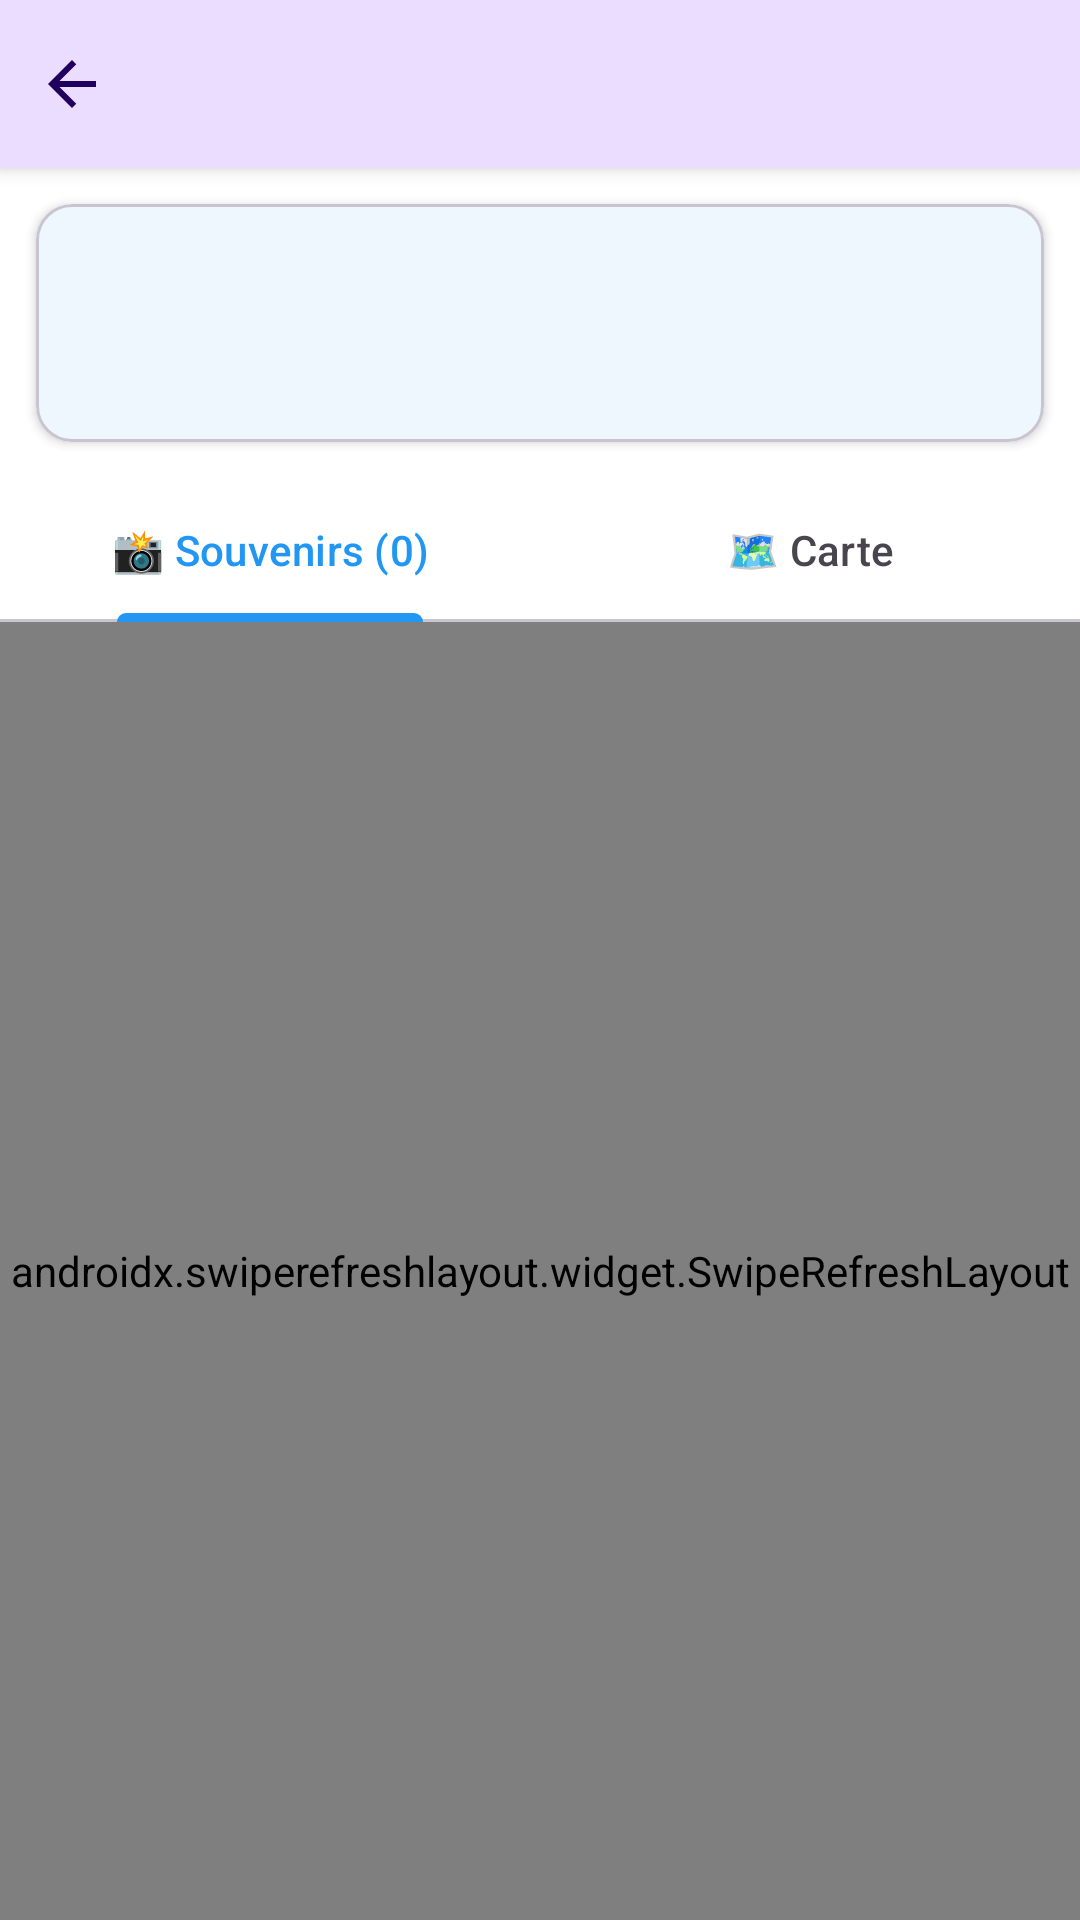

Write the Android layout XML for this screen, with the resource values it uses.
<!-- AndroidManifest.xml: application theme Theme.CarnetVoyage_Mahmoud -->
<!-- res/layout/activity_trip_detail.xml -->
<?xml version="1.0" encoding="utf-8"?>
<androidx.coordinatorlayout.widget.CoordinatorLayout
    xmlns:android="http://schemas.android.com/apk/res/android"
    xmlns:app="http://schemas.android.com/apk/res-auto"
    android:id="@+id/rootLayout"
    android:layout_width="match_parent"
    android:layout_height="match_parent"
    android:background="?attr/colorSurface">

    
    <LinearLayout
        android:id="@+id/topBar"
        android:layout_width="match_parent"
        android:layout_height="56dp"
        android:orientation="horizontal"
        android:gravity="center_vertical"
        android:background="?attr/colorPrimaryContainer"
        android:elevation="4dp">

        <ImageView
            android:id="@+id/btnBack"
            android:layout_width="48dp"
            android:layout_height="48dp"
            android:padding="12dp"
            android:src="@drawable/ic_back"
            android:contentDescription="Retour"
            android:background="?attr/selectableItemBackgroundBorderless"
            android:clickable="true"
            android:focusable="true" />

        <TextView
            android:id="@+id/tvTripTitle"
            android:layout_width="0dp"
            android:layout_height="wrap_content"
            android:layout_weight="1"
            android:layout_marginEnd="4dp"
            android:textSize="18sp"
            android:textStyle="bold"
            android:textColor="?attr/colorOnPrimaryContainer"
            android:maxLines="1"
            android:ellipsize="end" />

        
        <ImageView
            android:id="@+id/ivShare"
            android:layout_width="48dp"
            android:layout_height="48dp"
            android:padding="12dp"
            android:src="@drawable/ic_share"
            android:contentDescription="Partager ce voyage"
            android:background="?attr/selectableItemBackgroundBorderless"
            android:clickable="true"
            android:focusable="true"
            android:visibility="gone" />

    </LinearLayout>

    
    <LinearLayout
        android:id="@+id/contentLayout"
        android:layout_width="match_parent"
        android:layout_height="match_parent"
        android:layout_marginTop="56dp"
        android:orientation="vertical">

        
        <com.google.android.material.card.MaterialCardView
            android:layout_width="match_parent"
            android:layout_height="wrap_content"
            android:layout_margin="12dp"
            app:cardCornerRadius="12dp"
            app:cardElevation="2dp">

            <LinearLayout
                android:layout_width="match_parent"
                android:layout_height="wrap_content"
                android:orientation="vertical"
                android:padding="16dp">

                <TextView
                    android:id="@+id/tvDescription"
                    android:layout_width="match_parent"
                    android:layout_height="wrap_content"
                    android:layout_marginBottom="8dp"
                    android:textColor="?attr/colorOnSurface"
                    android:textSize="15sp" />

                <TextView
                    android:id="@+id/tvDates"
                    android:layout_width="match_parent"
                    android:layout_height="wrap_content"
                    android:textColor="?attr/colorOnSurfaceVariant"
                    android:textSize="14sp" />

                <TextView
                    android:id="@+id/tvOwner"
                    android:layout_width="match_parent"
                    android:layout_height="wrap_content"
                    android:layout_marginTop="4dp"
                    android:textColor="?attr/colorOnSurfaceVariant"
                    android:textSize="14sp"
                    android:visibility="gone" />

            </LinearLayout>
        </com.google.android.material.card.MaterialCardView>

        
        <com.google.android.material.tabs.TabLayout
            android:id="@+id/tabLayout"
            android:layout_width="match_parent"
            android:layout_height="wrap_content"
            app:tabGravity="fill"
            app:tabMode="fixed">

            <com.google.android.material.tabs.TabItem
                android:layout_width="wrap_content"
                android:layout_height="wrap_content"
                android:text="📸 Souvenirs (0)" />

            <com.google.android.material.tabs.TabItem
                android:layout_width="wrap_content"
                android:layout_height="wrap_content"
                android:text="🗺️ Carte" />

        </com.google.android.material.tabs.TabLayout>

        
        <FrameLayout
            android:layout_width="match_parent"
            android:layout_height="0dp"
            android:layout_weight="1">

            
            <androidx.swiperefreshlayout.widget.SwipeRefreshLayout
                android:id="@+id/swipeRefresh"
                android:layout_width="match_parent"
                android:layout_height="match_parent">

                <androidx.core.widget.NestedScrollView
                    android:layout_width="match_parent"
                    android:layout_height="match_parent"
                    android:fillViewport="true">

                    <LinearLayout
                        android:layout_width="match_parent"
                        android:layout_height="wrap_content"
                        android:orientation="vertical"
                        android:paddingBottom="80dp">

                        
                        <com.facebook.shimmer.ShimmerFrameLayout
                            android:id="@+id/shimmerLayout"
                            android:layout_width="match_parent"
                            android:layout_height="wrap_content"
                            android:visibility="gone">

                            <LinearLayout
                                android:layout_width="match_parent"
                                android:layout_height="wrap_content"
                                android:orientation="vertical">

                                <include layout="@layout/item_memory_shimmer" />
                                <include layout="@layout/item_memory_shimmer" />
                                <include layout="@layout/item_memory_shimmer" />

                            </LinearLayout>
                        </com.facebook.shimmer.ShimmerFrameLayout>

                        <TextView
                            android:id="@+id/emptyState"
                            android:layout_width="match_parent"
                            android:layout_height="wrap_content"
                            android:layout_marginTop="32dp"
                            android:gravity="center"
                            android:text="📸 Aucun souvenir\nAjoutez votre premier souvenir !"
                            android:textColor="?attr/colorOnSurfaceVariant"
                            android:textSize="16sp"
                            android:visibility="gone" />

                        <androidx.recyclerview.widget.RecyclerView
                            android:id="@+id/recyclerMemories"
                            android:layout_width="match_parent"
                            android:layout_height="wrap_content"
                            android:clipToPadding="false"
                            android:nestedScrollingEnabled="false"
                            android:paddingBottom="8dp" />

                    </LinearLayout>
                </androidx.core.widget.NestedScrollView>
            </androidx.swiperefreshlayout.widget.SwipeRefreshLayout>

            
            <FrameLayout
                android:id="@+id/mapContainer"
                android:layout_width="match_parent"
                android:layout_height="match_parent"
                android:visibility="gone">

                
                <androidx.fragment.app.FragmentContainerView
                    android:id="@+id/mapFragment"
                    android:name="com.google.android.gms.maps.SupportMapFragment"
                    android:layout_width="match_parent"
                    android:layout_height="match_parent" />

                
                <TextView
                    android:id="@+id/tvMapEmpty"
                    android:layout_width="match_parent"
                    android:layout_height="wrap_content"
                    android:layout_gravity="center"
                    android:gravity="center"
                    android:padding="32dp"
                    android:text="🗺️ Aucun souvenir géolocalisé\nAjoutez des souvenirs avec une position GPS pour les voir sur la carte."
                    android:textColor="?attr/colorOnSurfaceVariant"
                    android:textSize="16sp"
                    android:visibility="gone" />

            </FrameLayout>

        </FrameLayout>
    </LinearLayout>

    
    <ProgressBar
        android:id="@+id/progressBar"
        android:layout_width="wrap_content"
        android:layout_height="wrap_content"
        android:layout_gravity="center"
        android:visibility="gone" />

    
    <com.google.android.material.floatingactionbutton.FloatingActionButton
        android:id="@+id/fabAddMemory"
        android:layout_width="wrap_content"
        android:layout_height="wrap_content"
        android:layout_gravity="bottom|end"
        android:layout_margin="16dp"
        android:contentDescription="Ajouter un souvenir"
        android:src="@drawable/ic_add"
        android:visibility="gone"
        app:tint="@android:color/white" />

</androidx.coordinatorlayout.widget.CoordinatorLayout>
<!-- res/layout/item_memory_shimmer.xml (included above) -->
<?xml version="1.0" encoding="utf-8"?>
<LinearLayout
    xmlns:android="http://schemas.android.com/apk/res/android"
    android:layout_width="match_parent"
    android:layout_height="wrap_content"
    android:orientation="horizontal"
    android:padding="12dp"
    android:gravity="center_vertical">

    
    <View
        android:layout_width="72dp"
        android:layout_height="72dp"
        android:background="#E0E0E0" />

    <LinearLayout
        android:layout_width="0dp"
        android:layout_height="wrap_content"
        android:layout_weight="1"
        android:orientation="vertical"
        android:layout_marginStart="12dp">

        
        <View
            android:layout_width="140dp"
            android:layout_height="16dp"
            android:background="#E0E0E0" />

        <View
            android:layout_width="0dp"
            android:layout_height="6dp" />

        
        <View
            android:layout_width="180dp"
            android:layout_height="12dp"
            android:background="#E8E8E8" />

        <View
            android:layout_width="0dp"
            android:layout_height="6dp" />

        
        <View
            android:layout_width="120dp"
            android:layout_height="12dp"
            android:background="#EEEEEE" />

    </LinearLayout>

</LinearLayout>
<!-- resources referenced by this layout -->
<resources>
  <!-- drawable ic_back (drawable) -->
  <?xml version="1.0" encoding="utf-8"?>
  <vector xmlns:android="http://schemas.android.com/apk/res/android"
      android:width="24dp"
      android:height="24dp"
      android:viewportWidth="24"
      android:viewportHeight="24"
      android:tint="?attr/colorOnPrimaryContainer">
      <path
          android:fillColor="@android:color/white"
          android:pathData="M20,11H7.83l5.59,-5.59L12,4l-8,8 8,8 1.41,-1.41L7.83,13H20v-2z" />
  </vector>
  <!-- drawable ic_share (drawable) -->
  <?xml version="1.0" encoding="utf-8"?>
  <vector xmlns:android="http://schemas.android.com/apk/res/android"
      android:width="24dp"
      android:height="24dp"
      android:viewportWidth="24"
      android:viewportHeight="24"
      android:tint="?attr/colorOnPrimaryContainer">
      <path
          android:fillColor="@android:color/white"
          android:pathData="M18,16.08c-0.76,0 -1.44,0.3 -1.96,0.77L8.91,12.7c0.05,-0.23 0.09,-0.46 0.09,-0.7s-0.04,-0.47 -0.09,-0.7l7.05,-4.11c0.54,0.5 1.25,0.81 2.04,0.81c1.66,0 3,-1.34 3,-3s-1.34,-3 -3,-3 -3,1.34 -3,3c0,0.24 0.04,0.47 0.09,0.7L8.04,9.81C7.5,9.31 6.79,9 6,9c-1.66,0 -3,1.34 -3,3s1.34,3 3,3c0.79,0 1.5,-0.31 2.04,-0.81l7.12,4.16c-0.05,0.21 -0.08,0.43 -0.08,0.65 0,1.61 1.31,2.92 2.92,2.92 1.61,0 2.92,-1.31 2.92,-2.92s-1.31,-2.92 -2.92,-2.92z" />
  </vector>
  <style name="Theme.CarnetVoyage_Mahmoud" parent="Base.Theme.CarnetVoyage_Mahmoud" />
  <style name="Base.Theme.CarnetVoyage_Mahmoud" parent="Theme.Material3.DayNight.NoActionBar">
          
          <item name="colorPrimary">#2196F3</item>
          <item name="colorOnPrimary">#FFFFFF</item>
          <item name="colorSecondary">#03DAC6</item>
          <item name="colorOnSecondary">#000000</item>
  
          
          <item name="colorSurface">#FFFFFF</item>
          <item name="colorOnSurface">#000000</item>
          <item name="android:windowBackground">#FFFFFF</item>
  
          
          <item name="android:textColorPrimary">#000000</item>
          <item name="android:textColorSecondary">#757575</item>
      </style>
</resources>
